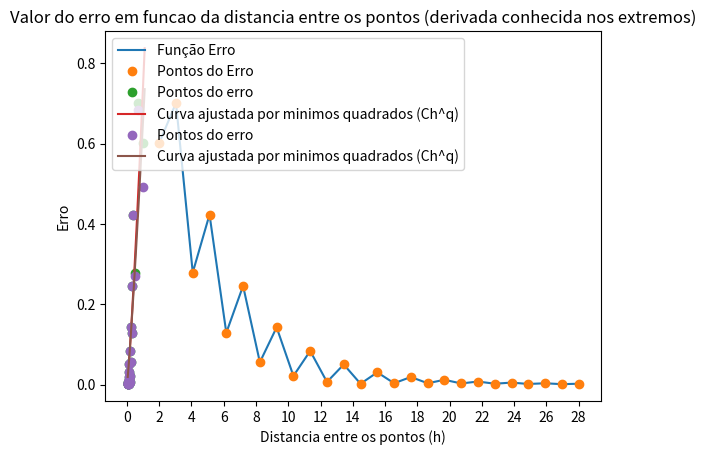

Generate this figure with matplotlib:
import numpy as np
import matplotlib.pyplot as plt
from scipy.interpolate import CubicSpline
from scipy.optimize import curve_fit

'''
O codigo de geracao de splines cubicas e seus graficos foi modificado da seguinte fonte:
https://docs.scipy.org/doc/scipy/reference/generated/scipy.interpolate.CubicSpline.html
'''
#Funcao do enunciado
def f(x):
    return 1.0/(1.0 + 25.0*x*x)

x_k = np.linspace(2, 28, 26) #Vetor contendo o valor para k utilizados em cada iteracao 
e_k = [] #Vetor para armazenar o erro maximo para determinado k de x_k[], correspondendo a k+1 pontos 
xOriginal = np.linspace(-1.0, 1.0, 1000) #Recurso usado para impressao das funcoes
yOriginal = f(xOriginal)

#Calculo do erro maximo para i = k+1 pontos utilizados

#Splines Naturais
for i in range(3, 29, 1):

    #Gerando pontos igualmente espacados e seus respectivos valores em f(x)
    xPontos = np.linspace(-1.0, 1.0, i) 
    yPontos = f(xPontos)

    #cs armaneza a spline cubica propriamente dita
    cs = CubicSpline(xPontos, yPontos, bc_type='natural')

    xcs = np.linspace(-1.0, 1.0, 1000) #Recurso usado para impressao da spline
    ycs = cs(xcs)

    #Calculo do erro
    e_aux = abs(f(xOriginal) - cs(xOriginal))
    e_k.append(float(np.amax(e_aux)))

'''
#Plot da funcao spline cubica
plt.plot(xOriginal,yOriginal,label = "Função Original")
plt.plot(xPontos, yPontos,'o',label = "Pontos")
plt.plot(xcs, ycs, label="Spline cubica")
plt.xlim(-1.5, 1.5)
plt.ylim(-0.4, 1.2)
plt.title('Funcao original e spline cubica')
plt.xlabel('x')
plt.ylabel('y')
plt.legend(loc='upper left')

plt.show()
'''

#Plot do erro para spline natural
plt.plot(x_k, e_k, label = "Função Erro")
plt.plot(x_k, e_k, 'o', label = "Pontos do Erro")
plt.title('Erro em funcao de k')
plt.xlabel('k')
plt.ylabel('Erro')
plt.legend(loc='upper right')
plt.xticks(range(0, 32, 2))
plt.show()

#Aproximacao Ch^q para Splines Naturais
'''
Com n pontos -> dividimos o intervalo [-1, 1], de tamanho 2, em (n-1) partes.
Assim os pontos distam: h = 2/(n-1)
'''
#Definindo o formato da funcao que relaciona o erro e a distancia entre os pontos
def errorFunc(h, C, q):
    return C*(h**q)

#Preenchendo vetor que representa a distancia entre os pontos para dado numero de pontos
h = []

for j in range(3, 29, 1):
    h.append(2 / (j-1))

#Usando minimos quadrados para encontrar os parametros C e q
parametros = curve_fit(errorFunc, h, e_k)
[C, q] = parametros[0]

print('\nNa aproximacao Ch^q para spline natural, temos:','\nC = ', C, '\nq = ', q, '\n')

#Definindo a funcao errorFunc com os parametros corretos 
def error(h):
    return C*(h**q)

x_error = np.linspace(0.05, 1.1, 1000)
y_error = error(x_error)

#Plot dos pontos e da funcao error
plt.plot(h, e_k, 'o', label = 'Pontos do erro')
plt.plot(x_error, y_error, label = 'Curva ajustada por minimos quadrados (Ch^q)')
plt.title('Valor do erro em funcao da distancia entre os pontos (para spline natural)')
plt.xlabel('Distancia entre os pontos (h)')
plt.ylabel('Erro')
plt.legend(loc='upper left')
plt.show()

####### SPLINE COM DERIVADA CONHECIDA NOS EXTREMOS #######
'''
Como f'(-1) = 0.07396 e f'(1) = -0.07396, temos que as novas condicoes de contorno
sao cs''(-1) = 0.07396 e cs''(1) = -0.07396.
'''

#Calculando o erro
e_k_2 = []

for i in range(3, 29, 1):

    #Gerando pontos igualmente espacados e seus respectivos valores em f(x)
    xPontos_2 = np.linspace(-1.0, 1.0, i) 
    yPontos_2 = f(xPontos_2)

    #cs armaneza a spline cubica propriamente dita
    cs2 = CubicSpline(xPontos_2, yPontos_2, bc_type = ((1, 0.07396),(1, -0.07396)))

    #Calculo do erro
    e_aux2 = abs(f(xOriginal) - cs2(xOriginal))
    e_k_2.append(float(np.amax(e_aux2)))

#Aproximacao Ch^q para Splines com Derivada Conhecida nos Extremos

#Usando minimos quadrados para encontrar os parametros C e q
parametros2 = curve_fit(errorFunc, h, e_k_2)
[C2, q2] = parametros2[0]

print('\nNa aproximacao Ch^q para derivada conhecida nos extremos, temos:','\nC = ', C2, '\nq = ', q2, '\n')

#Definindo a funcao errorFunc com os parametros corretos 
def error_2(h):
    return C2*(h**q2)

x_error2 = np.linspace(0.05, 1.1, 1000)
y_error2 = error_2(x_error)

#Plot dos pontos e da funcao error
plt.plot(h, e_k_2, 'o', label = 'Pontos do erro')
plt.plot(x_error2, y_error2, label = 'Curva ajustada por minimos quadrados (Ch^q)')
plt.title('Valor do erro em funcao da distancia entre os pontos (derivada conhecida nos extremos)')
plt.xlabel('Distancia entre os pontos (h)')
plt.ylabel('Erro')
plt.legend(loc='upper left')
plt.show()